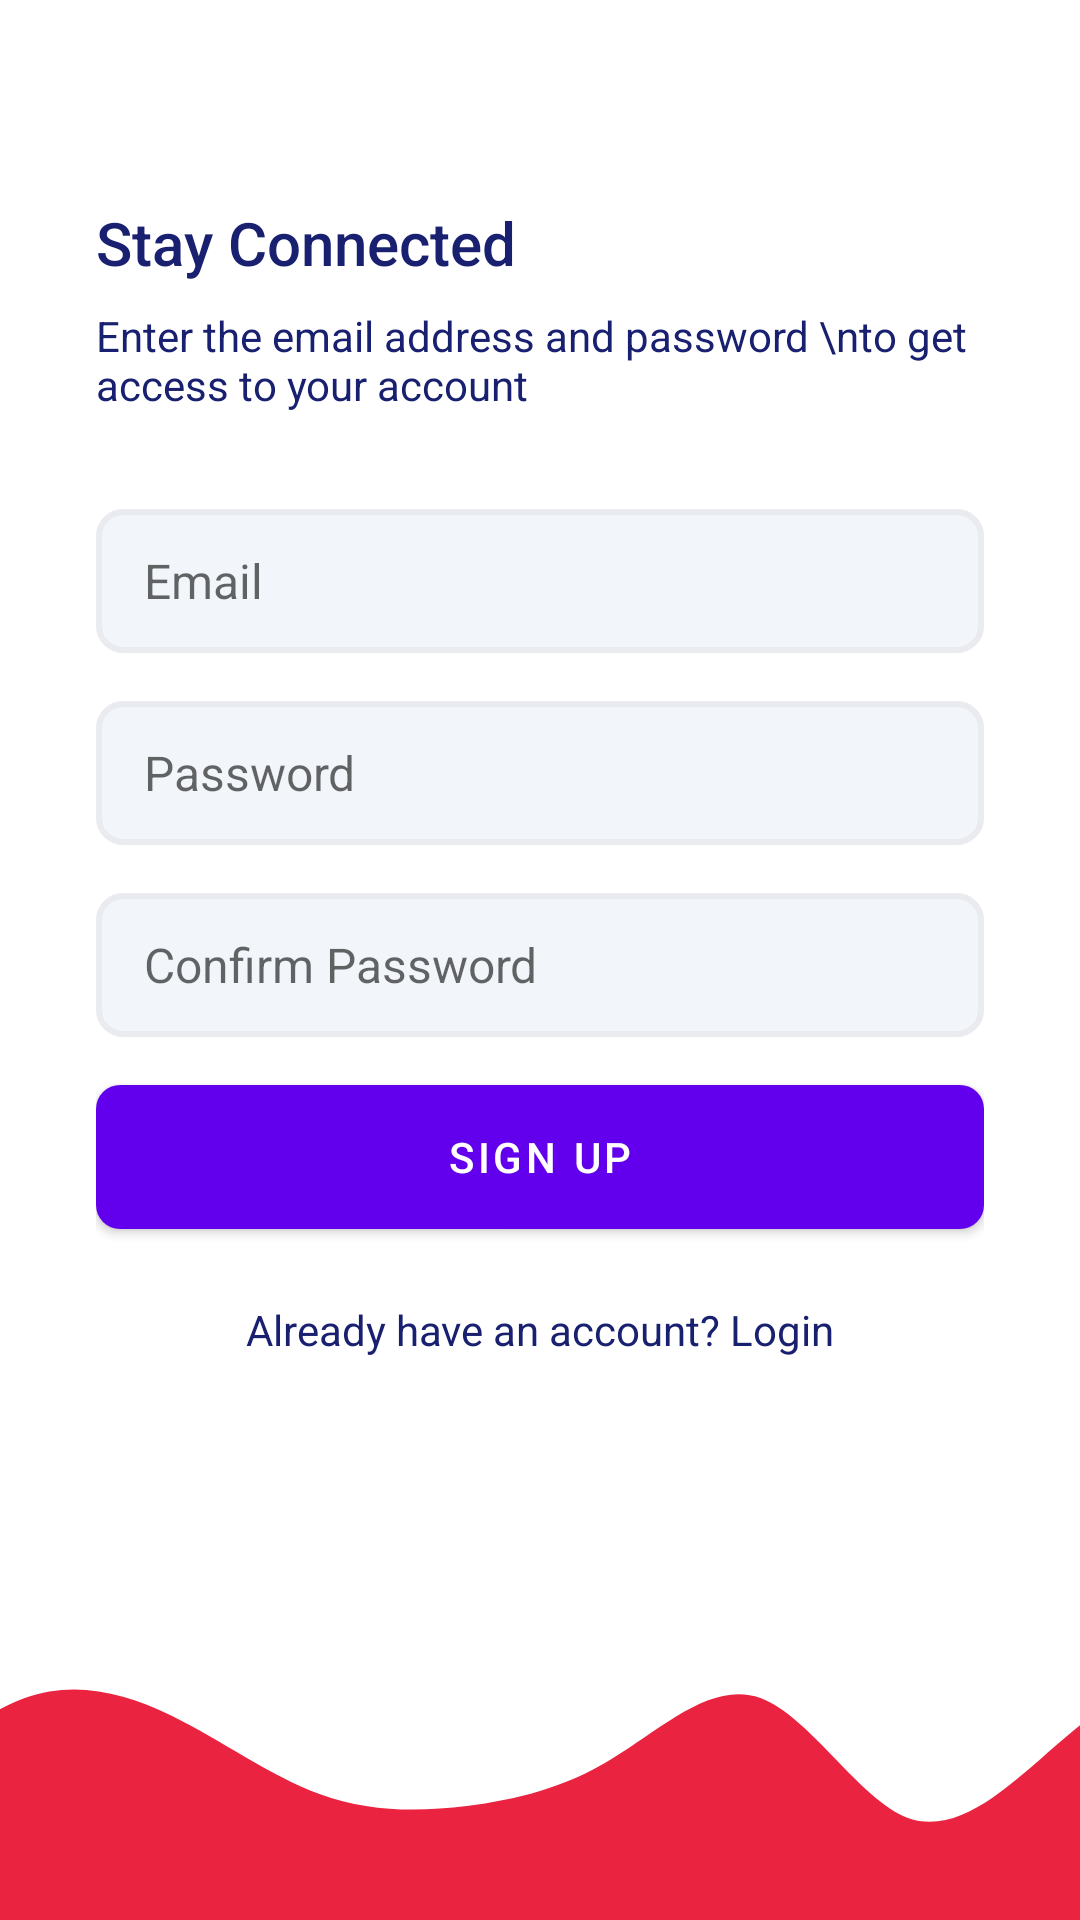

Reconstruct the res/layout file that produces this screen, plus the resources it refers to.
<!-- AndroidManifest.xml: application theme Theme.Questions -->
<!-- res/layout/activity_sign_up.xml -->
<?xml version="1.0" encoding="utf-8"?>
<androidx.constraintlayout.widget.ConstraintLayout xmlns:android="http://schemas.android.com/apk/res/android"
    xmlns:app="http://schemas.android.com/apk/res-auto"
    xmlns:tools="http://schemas.android.com/tools"
    android:layout_width="match_parent"
    android:layout_height="match_parent"
    tools:context=".activities.SignUpActivity">

    <LinearLayout
        android:layout_width="0dp"
        android:layout_height="0dp"
        android:orientation="vertical"
        android:gravity="center_vertical"
        android:paddingStart="32dp"
        android:paddingEnd="32dp"
        app:layout_constraintBottom_toTopOf="@+id/app_background"
        app:layout_constraintEnd_toEndOf="parent"
        app:layout_constraintStart_toStartOf="parent"
        app:layout_constraintTop_toTopOf="parent" >

        <TextView
            android:textColor="@color/colorPrimaryText"
            style="@style/TextAppearance.AppCompat.Title"
            android:layout_width="match_parent"
            android:layout_height="wrap_content"
            android:text="Stay Connected"
            />

        <TextView
            style="@style/TextAppearance.AppCompat.Body1"
            android:textColor="@color/colorPrimaryText"
            android:layout_width="wrap_content"
            android:layout_height="wrap_content"
            android:text="Enter the email address and password \nto get access to your account"
            android:layout_marginTop="8dp"
            />

        <EditText
            android:id="@+id/signup_email_address"
            android:layout_width="match_parent"
            android:layout_height="wrap_content"
            android:layout_marginTop="32dp"
            android:ems="10"
            android:background="@drawable/edit_text_backgraound"
            android:hint="Email"
            android:inputType="textEmailAddress"
            android:minHeight="48dp"
            android:textSize="16sp" />

        <EditText
            android:id="@+id/signup_password"
            android:layout_width="match_parent"
            android:layout_height="wrap_content"
            android:layout_marginTop="16dp"
            android:ems="10"
            android:background="@drawable/edit_text_backgraound"
            android:hint="Password"
            android:inputType="textPassword"
            android:minHeight="48dp"
            android:textSize="16sp" />

        <EditText
            android:id="@+id/signup_confirm_password"
            android:layout_width="match_parent"
            android:layout_height="wrap_content"
            android:layout_marginTop="16dp"
            android:ems="10"
            android:background="@drawable/edit_text_backgraound"
            android:hint="Confirm Password"
            android:inputType="textPassword"
            android:minHeight="48dp"
            android:textSize="16sp" />

        <Button
            android:id="@+id/btn_signup"
            android:background="@drawable/btn_primary"
            android:layout_width="match_parent"
            android:layout_height="wrap_content"
            android:layout_marginTop="16dp"
            android:textColor="@color/colorPrimaryButton"
            android:text="Sign Up" />

        <TextView
            android:id="@+id/btn_login"
            android:layout_width="match_parent"
            android:layout_height="wrap_content"
            android:layout_marginTop="24dp"
            android:textAlignment="center"
            android:textColor="@color/colorPrimaryText"
            android:text="Already have an account? Login" />

    </LinearLayout>

    <ImageView
        android:id="@+id/app_background"
        android:layout_width="0dp"
        android:layout_height="120dp"
        android:scaleType="centerCrop"
        app:layout_constraintBottom_toBottomOf="parent"
        app:layout_constraintEnd_toEndOf="parent"
        app:layout_constraintStart_toStartOf="parent"
        android:src="@drawable/wave" />

</androidx.constraintlayout.widget.ConstraintLayout>
<!-- resources referenced by this layout -->
<resources>
  <color name="colorPrimaryButton">#FFFFFF</color>
  <color name="colorPrimaryText">#18206F</color>
  <!-- drawable btn_primary (drawable) -->
  <?xml version="1.0" encoding="utf-8"?>
  <shape xmlns:android="http://schemas.android.com/apk/res/android">
      <solid android:color="@color/colorPrimaryButtonBg"/>
      <corners android:radius="8dp" />
      <size android:height="16dp"/>
  </shape>
  <!-- drawable edit_text_backgraound (drawable) -->
  <?xml version="1.0" encoding="utf-8"?>
  <shape xmlns:android="http://schemas.android.com/apk/res/android">
      <solid  android:color="@color/colorEditTextBgColor"/>
      <corners android:radius="8dp" />
      <size android:height="40dp" />
      <padding android:bottom="8dp" android:left="16dp" android:right="8dp" android:top="8dp"/>
      <stroke android:color="@color/colorEditTextBorderColor" android:width="2dp"/>
  </shape>
  <!-- drawable wave (drawable) -->
  <vector xmlns:android="http://schemas.android.com/apk/res/android"
      android:width="1440dp"
      android:height="320dp"
      android:viewportWidth="1440"
      android:viewportHeight="320">
    <path
        android:pathData="M0,64L21.8,90.7C43.6,117 87,171 131,176C174.5,181 218,139 262,122.7C305.5,107 349,117 393,138.7C436.4,160 480,192 524,208C567.3,224 611,224 655,218.7C698.2,213 742,203 785,176C829.1,149 873,107 916,122.7C960,139 1004,213 1047,229.3C1090.9,245 1135,203 1178,165.3C1221.8,128 1265,96 1309,80C1352.7,64 1396,64 1418,64L1440,64L1440,320L1418.2,320C1396.4,320 1353,320 1309,320C1265.5,320 1222,320 1178,320C1134.5,320 1091,320 1047,320C1003.6,320 960,320 916,320C872.7,320 829,320 785,320C741.8,320 698,320 655,320C610.9,320 567,320 524,320C480,320 436,320 393,320C349.1,320 305,320 262,320C218.2,320 175,320 131,320C87.3,320 44,320 22,320L0,320Z"
        android:fillColor="#ea2340"/>
  </vector>
  <style name="Theme.Questions" parent="Theme.MaterialComponents.Light.NoActionBar">
          
          <item name="colorPrimary">@color/purple_500</item>
          <item name="colorPrimaryVariant">@color/purple_700</item>
          <item name="colorOnPrimary">@color/white</item>
          
          <item name="colorSecondary">@color/teal_200</item>
          <item name="colorSecondaryVariant">@color/teal_700</item>
          <item name="colorOnSecondary">@color/black</item>
          
          <item name="android:statusBarColor" tools:targetApi="l">?attr/colorPrimaryVariant</item>
          
      </style>
  <color name="colorPrimaryButtonBg">#18206F</color>
  <color name="colorEditTextBgColor">#F2F5Fa</color>
  <color name="colorEditTextBorderColor">#E9EBEF</color>
  <color name="purple_500">#FF6200EE</color>
  <color name="purple_700">#FF3700B3</color>
  <color name="white">#FFFFFFFF</color>
  <color name="teal_200">#FF03DAC5</color>
  <color name="teal_700">#FF018786</color>
  <color name="black">#FF000000</color>
</resources>
